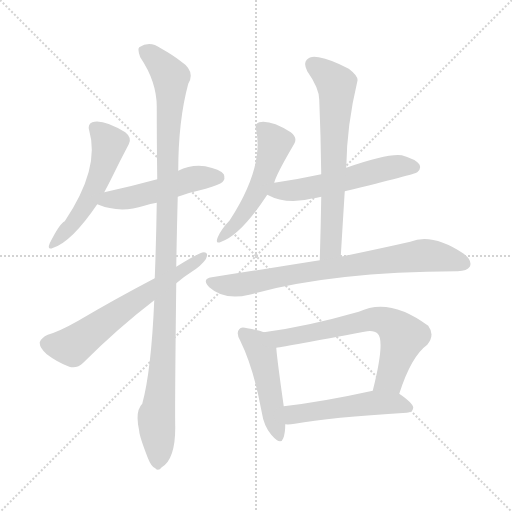
t = 0.00 s
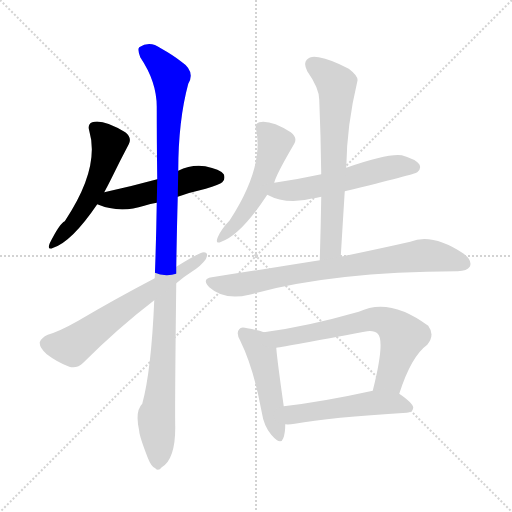
t = 1.77 s
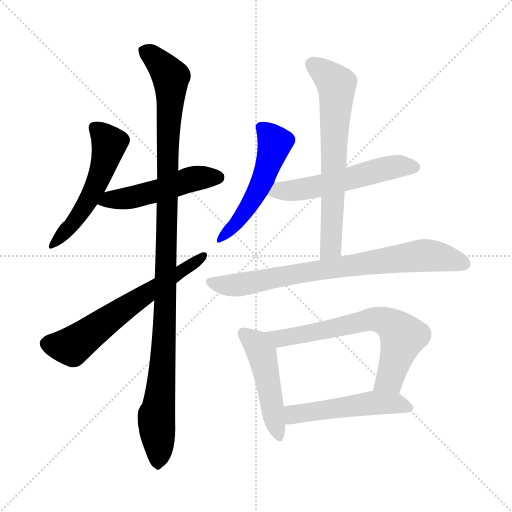
t = 3.54 s
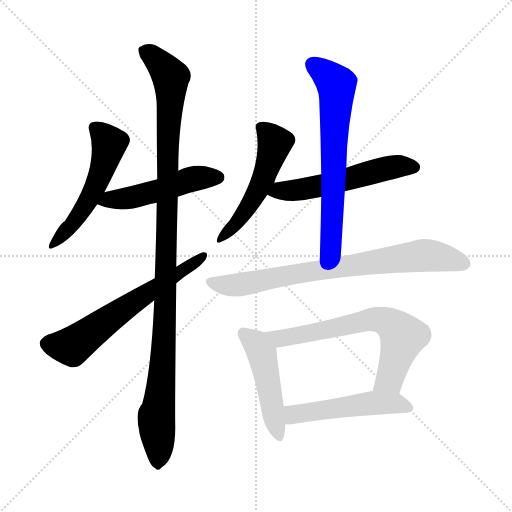
t = 5.31 s
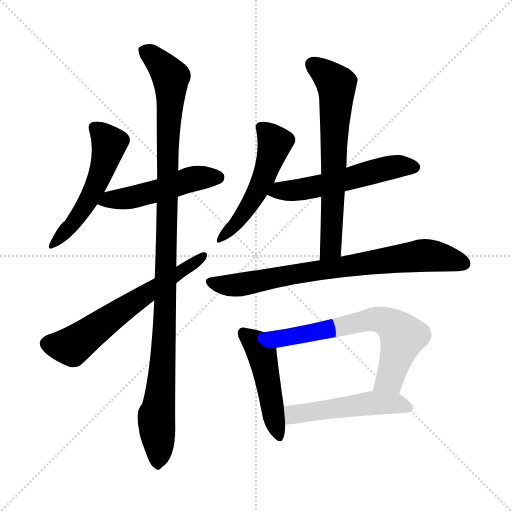
t = 7.08 s
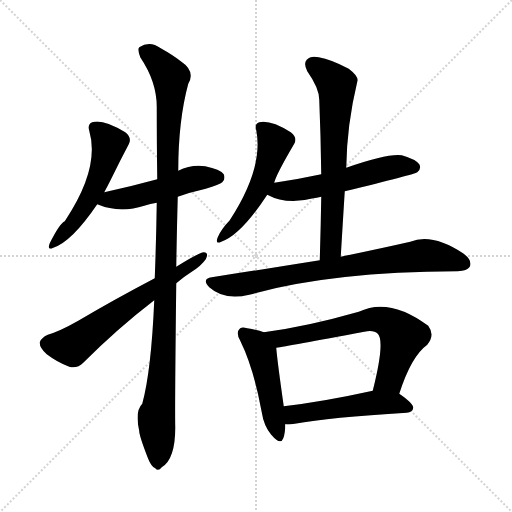
t = 8.85 s

The animated SVG that drew these frames (rendered in a browser with its animation timeline set to each time). Animation: 11 CSS @keyframes rules; one cycle of 8.85 s.

<svg version="1.1" viewBox="0 0 1024 1024" xmlns="http://www.w3.org/2000/svg">
  <g stroke="lightgray" stroke-dasharray="1,1" stroke-width="1" transform="scale(4, 4)">
    <line x1="0" y1="0" x2="256" y2="256"></line>
    <line x1="256" y1="0" x2="0" y2="256"></line>
    <line x1="128" y1="0" x2="128" y2="256"></line>
    <line x1="0" y1="128" x2="256" y2="128"></line>
  </g>
<g transform="scale(1, -1) translate(0, -900)">
   <style type="text/css">
    @keyframes keyframes0 {
      from {
       stroke: blue;
       stroke-dashoffset: 531;
       stroke-width: 128;
       }
       63% {
       animation-timing-function: step-end;
       stroke: blue;
       stroke-dashoffset: 0;
       stroke-width: 128;
       }
       to {
       stroke: black;
       stroke-width: 1024;
       }
       }
       #make-me-a-hanzi-animation-0 {
         animation: keyframes0 0.682129s both;
         animation-delay: 0.000000s;
         animation-timing-function: linear;
       }
    @keyframes keyframes1 {
      from {
       stroke: blue;
       stroke-dashoffset: 496;
       stroke-width: 128;
       }
       62% {
       animation-timing-function: step-end;
       stroke: blue;
       stroke-dashoffset: 0;
       stroke-width: 128;
       }
       to {
       stroke: black;
       stroke-width: 1024;
       }
       }
       #make-me-a-hanzi-animation-1 {
         animation: keyframes1 0.653646s both;
         animation-delay: 0.682129s;
         animation-timing-function: linear;
       }
    @keyframes keyframes2 {
      from {
       stroke: blue;
       stroke-dashoffset: 1101;
       stroke-width: 128;
       }
       78% {
       animation-timing-function: step-end;
       stroke: blue;
       stroke-dashoffset: 0;
       stroke-width: 128;
       }
       to {
       stroke: black;
       stroke-width: 1024;
       }
       }
       #make-me-a-hanzi-animation-2 {
         animation: keyframes2 1.145996s both;
         animation-delay: 1.335775s;
         animation-timing-function: linear;
       }
    @keyframes keyframes3 {
      from {
       stroke: blue;
       stroke-dashoffset: 626;
       stroke-width: 128;
       }
       67% {
       animation-timing-function: step-end;
       stroke: blue;
       stroke-dashoffset: 0;
       stroke-width: 128;
       }
       to {
       stroke: black;
       stroke-width: 1024;
       }
       }
       #make-me-a-hanzi-animation-3 {
         animation: keyframes3 0.759440s both;
         animation-delay: 2.481771s;
         animation-timing-function: linear;
       }
    @keyframes keyframes4 {
      from {
       stroke: blue;
       stroke-dashoffset: 518;
       stroke-width: 128;
       }
       63% {
       animation-timing-function: step-end;
       stroke: blue;
       stroke-dashoffset: 0;
       stroke-width: 128;
       }
       to {
       stroke: black;
       stroke-width: 1024;
       }
       }
       #make-me-a-hanzi-animation-4 {
         animation: keyframes4 0.671549s both;
         animation-delay: 3.241211s;
         animation-timing-function: linear;
       }
    @keyframes keyframes5 {
      from {
       stroke: blue;
       stroke-dashoffset: 547;
       stroke-width: 128;
       }
       64% {
       animation-timing-function: step-end;
       stroke: blue;
       stroke-dashoffset: 0;
       stroke-width: 128;
       }
       to {
       stroke: black;
       stroke-width: 1024;
       }
       }
       #make-me-a-hanzi-animation-5 {
         animation: keyframes5 0.695150s both;
         animation-delay: 3.912760s;
         animation-timing-function: linear;
       }
    @keyframes keyframes6 {
      from {
       stroke: blue;
       stroke-dashoffset: 667;
       stroke-width: 128;
       }
       68% {
       animation-timing-function: step-end;
       stroke: blue;
       stroke-dashoffset: 0;
       stroke-width: 128;
       }
       to {
       stroke: black;
       stroke-width: 1024;
       }
       }
       #make-me-a-hanzi-animation-6 {
         animation: keyframes6 0.792806s both;
         animation-delay: 4.607910s;
         animation-timing-function: linear;
       }
    @keyframes keyframes7 {
      from {
       stroke: blue;
       stroke-dashoffset: 770;
       stroke-width: 128;
       }
       71% {
       animation-timing-function: step-end;
       stroke: blue;
       stroke-dashoffset: 0;
       stroke-width: 128;
       }
       to {
       stroke: black;
       stroke-width: 1024;
       }
       }
       #make-me-a-hanzi-animation-7 {
         animation: keyframes7 0.876628s both;
         animation-delay: 5.400716s;
         animation-timing-function: linear;
       }
    @keyframes keyframes8 {
      from {
       stroke: blue;
       stroke-dashoffset: 477;
       stroke-width: 128;
       }
       61% {
       animation-timing-function: step-end;
       stroke: blue;
       stroke-dashoffset: 0;
       stroke-width: 128;
       }
       to {
       stroke: black;
       stroke-width: 1024;
       }
       }
       #make-me-a-hanzi-animation-8 {
         animation: keyframes8 0.638184s both;
         animation-delay: 6.277344s;
         animation-timing-function: linear;
       }
    @keyframes keyframes9 {
      from {
       stroke: blue;
       stroke-dashoffset: 663;
       stroke-width: 128;
       }
       68% {
       animation-timing-function: step-end;
       stroke: blue;
       stroke-dashoffset: 0;
       stroke-width: 128;
       }
       to {
       stroke: black;
       stroke-width: 1024;
       }
       }
       #make-me-a-hanzi-animation-9 {
         animation: keyframes9 0.789551s both;
         animation-delay: 6.915527s;
         animation-timing-function: linear;
       }
    @keyframes keyframes10 {
      from {
       stroke: blue;
       stroke-dashoffset: 508;
       stroke-width: 128;
       }
       62% {
       animation-timing-function: step-end;
       stroke: blue;
       stroke-dashoffset: 0;
       stroke-width: 128;
       }
       to {
       stroke: black;
       stroke-width: 1024;
       }
       }
       #make-me-a-hanzi-animation-10 {
         animation: keyframes10 0.663411s both;
         animation-delay: 7.705078s;
         animation-timing-function: linear;
       }
</style>
<path d="M 208.5 515.5 Q 215.5 528.5 222.5 542.5 Q 240.5 579.5 257.5 611.5 Q 264.5 624.5 250.5 635.5 Q 205.5 662.5 184.5 655.5 Q 174.5 651.5 178.5 638.5 Q 200.5 563.5 129.5 457.5 Q 119.5 453.5 99.5 413.5 Q 93.5 398.5 106.5 404.5 Q 143.5 416.5 194.5 491.5 L 208.5 515.5 Z" fill="lightgray"></path> 
<path d="M 355.5 506.5 Q 380.5 515.5 411.5 522.5 Q 439.5 531.5 444.5 535.5 Q 451.5 542.5 447.5 551.5 Q 440.5 561.5 410.5 567.5 Q 382.5 571.5 356.5 558.5 L 314.5 541.5 Q 259.5 526.5 208.5 515.5 C 179.5 509.5 166.5 502.5 194.5 491.5 Q 239.5 472.5 288.5 488.5 Q 300.5 492.5 313.5 494.5 L 355.5 506.5 Z" fill="lightgray"></path> 
<path d="M 308.5 299.5 Q 302.5 158.5 284.5 92.5 Q 269.5 77.5 278.5 37.5 Q 278.5 28.5 295.5 -15.5 Q 302.5 -33.5 310.5 -36.5 Q 316.5 -43.5 323.5 -34.5 Q 350.5 -18.5 350.5 44.5 Q 349.5 81.5 352.5 333.5 L 352.5 366.5 Q 353.5 430.5 355.5 506.5 L 356.5 558.5 Q 356.5 658.5 376.5 732.5 Q 391.5 757.5 361.5 777.5 Q 346.5 789.5 321.5 803.5 Q 299.5 819.5 278.5 805.5 Q 274.5 801.5 280.5 785.5 Q 313.5 736.5 313.5 686.5 Q 313.5 619.5 314.5 541.5 L 313.5 494.5 Q 312.5 421.5 309.5 343.5 L 308.5 299.5 Z" fill="lightgray"></path> 
<path d="M 309.5 343.5 Q 227.5 300.5 156.5 258.5 Q 119.5 237.5 95.5 230.5 Q 82.5 224.5 79.5 215.5 Q 78.5 205.5 93.5 191.5 Q 114.5 175.5 138.5 166.5 Q 154.5 162.5 166.5 174.5 Q 235.5 243.5 308.5 299.5 L 352.5 333.5 Q 367.5 346.5 383.5 356.5 Q 402.5 368.5 411.5 381.5 Q 418.5 394.5 407.5 395.5 Q 397.5 394.5 352.5 366.5 L 309.5 343.5 Z" fill="lightgray"></path> 
<path d="M 548.5 534.5 Q 551.5 549.5 588.5 612.5 Q 595.5 624.5 581.5 635.5 Q 541.5 660.5 518.5 655.5 Q 508.5 652.5 512.5 639.5 Q 527.5 564.5 459.5 459.5 Q 441.5 440.5 435.5 425.5 Q 429.5 410.5 442.5 416.5 Q 481.5 429.5 534.5 510.5 L 548.5 534.5 Z" fill="lightgray"></path> 
<path d="M 689.5 517.5 Q 830.5 551.5 834.5 555.5 Q 843.5 562.5 838.5 571.5 Q 831.5 581.5 803.5 589.5 Q 775.5 593.5 692.5 564.5 L 642.5 551.5 Q 596.5 541.5 548.5 534.5 C 518.5 530.5 507.5 523.5 534.5 510.5 Q 573.5 489.5 626.5 503.5 Q 632.5 504.5 642.5 506.5 L 689.5 517.5 Z" fill="lightgray"></path> 
<path d="M 681.5 386.5 Q 685.5 453.5 689.5 517.5 L 692.5 564.5 Q 693.5 649.5 714.5 736.5 Q 718.5 746.5 697.5 762.5 Q 661.5 781.5 637.5 785.5 Q 621.5 789.5 613.5 780.5 Q 606.5 773.5 614.5 757.5 Q 638.5 723.5 638.5 700.5 Q 641.5 628.5 642.5 551.5 L 642.5 506.5 Q 641.5 445.5 639.5 379.5 C 638.5 349.5 679.5 356.5 681.5 386.5 Z" fill="lightgray"></path> 
<path d="M 639.5 379.5 Q 539.5 363.5 423.5 345.5 Q 402.5 342.5 418.5 325.5 Q 448.5 298.5 498.5 310.5 Q 660.5 356.5 913.5 357.5 L 915.5 357.5 Q 934.5 358.5 939.5 366.5 Q 945.5 378.5 927.5 392.5 Q 864.5 434.5 820.5 416.5 Q 763.5 403.5 681.5 386.5 L 639.5 379.5 Z" fill="lightgray"></path> 
<path d="M 527.5 235.5 Q 517.5 239.5 494.5 243.5 Q 481.5 247.5 478.5 241.5 Q 471.5 234.5 480.5 218.5 Q 507.5 163.5 523.5 75.5 Q 527.5 48.5 542.5 30.5 Q 561.5 8.5 566.5 23.5 Q 570.5 33.5 570.5 51.5 L 567.5 87.5 Q 554.5 178.5 552.5 204.5 C 550.5 227.5 550.5 227.5 527.5 235.5 Z" fill="lightgray"></path> 
<path d="M 798.5 112.5 Q 822.5 187.5 854.5 210.5 Q 870.5 229.5 856.5 248.5 Q 778.5 306.5 717.5 276.5 Q 612.5 246.5 527.5 235.5 C 497.5 231.5 522.5 199.5 552.5 204.5 Q 573.5 207.5 728.5 236.5 Q 747.5 240.5 755.5 232.5 Q 770.5 217.5 745.5 118.5 C 738.5 89.5 788.5 84.5 798.5 112.5 Z" fill="lightgray"></path> 
<path d="M 570.5 51.5 Q 577.5 50.5 589.5 52.5 Q 659.5 65.5 813.5 74.5 Q 825.5 75.5 826.5 84.5 Q 826.5 93.5 798.5 112.5 C 779.5 125.5 774.5 124.5 745.5 118.5 Q 645.5 96.5 567.5 87.5 C 537.5 83.5 540.5 52.5 570.5 51.5 Z" fill="lightgray"></path> 
      <clipPath id="make-me-a-hanzi-clip-0">
      <path d="M 208.5 515.5 Q 215.5 528.5 222.5 542.5 Q 240.5 579.5 257.5 611.5 Q 264.5 624.5 250.5 635.5 Q 205.5 662.5 184.5 655.5 Q 174.5 651.5 178.5 638.5 Q 200.5 563.5 129.5 457.5 Q 119.5 453.5 99.5 413.5 Q 93.5 398.5 106.5 404.5 Q 143.5 416.5 194.5 491.5 L 208.5 515.5 Z" fill="lightgray"></path>
      </clipPath>
      <path clip-path="url(#make-me-a-hanzi-clip-0)" d="M 188.5 644.5 L 218.5 612.5 L 198.5 545.5 L 152.5 461.5 L 108.5 413.5 " fill="none" id="make-me-a-hanzi-animation-0" stroke-dasharray="403 806" stroke-linecap="round"></path>

      <clipPath id="make-me-a-hanzi-clip-1">
      <path d="M 355.5 506.5 Q 380.5 515.5 411.5 522.5 Q 439.5 531.5 444.5 535.5 Q 451.5 542.5 447.5 551.5 Q 440.5 561.5 410.5 567.5 Q 382.5 571.5 356.5 558.5 L 314.5 541.5 Q 259.5 526.5 208.5 515.5 C 179.5 509.5 166.5 502.5 194.5 491.5 Q 239.5 472.5 288.5 488.5 Q 300.5 492.5 313.5 494.5 L 355.5 506.5 Z" fill="lightgray"></path>
      </clipPath>
      <path clip-path="url(#make-me-a-hanzi-clip-1)" d="M 203.5 494.5 L 302.5 514.5 L 391.5 543.5 L 436.5 545.5 " fill="none" id="make-me-a-hanzi-animation-1" stroke-dasharray="368 736" stroke-linecap="round"></path>

      <clipPath id="make-me-a-hanzi-clip-2">
      <path d="M 308.5 299.5 Q 302.5 158.5 284.5 92.5 Q 269.5 77.5 278.5 37.5 Q 278.5 28.5 295.5 -15.5 Q 302.5 -33.5 310.5 -36.5 Q 316.5 -43.5 323.5 -34.5 Q 350.5 -18.5 350.5 44.5 Q 349.5 81.5 352.5 333.5 L 352.5 366.5 Q 353.5 430.5 355.5 506.5 L 356.5 558.5 Q 356.5 658.5 376.5 732.5 Q 391.5 757.5 361.5 777.5 Q 346.5 789.5 321.5 803.5 Q 299.5 819.5 278.5 805.5 Q 274.5 801.5 280.5 785.5 Q 313.5 736.5 313.5 686.5 Q 313.5 619.5 314.5 541.5 L 313.5 494.5 Q 312.5 421.5 309.5 343.5 L 308.5 299.5 Z" fill="lightgray"></path>
      </clipPath>
      <path clip-path="url(#make-me-a-hanzi-clip-2)" d="M 289.5 799.5 L 341.5 745.5 L 331.5 295.5 L 321.5 120.5 L 312.5 63.5 L 315.5 -23.5 " fill="none" id="make-me-a-hanzi-animation-2" stroke-dasharray="973 1946" stroke-linecap="round"></path>

      <clipPath id="make-me-a-hanzi-clip-3">
      <path d="M 309.5 343.5 Q 227.5 300.5 156.5 258.5 Q 119.5 237.5 95.5 230.5 Q 82.5 224.5 79.5 215.5 Q 78.5 205.5 93.5 191.5 Q 114.5 175.5 138.5 166.5 Q 154.5 162.5 166.5 174.5 Q 235.5 243.5 308.5 299.5 L 352.5 333.5 Q 367.5 346.5 383.5 356.5 Q 402.5 368.5 411.5 381.5 Q 418.5 394.5 407.5 395.5 Q 397.5 394.5 352.5 366.5 L 309.5 343.5 Z" fill="lightgray"></path>
      </clipPath>
      <path clip-path="url(#make-me-a-hanzi-clip-3)" d="M 92.5 213.5 L 143.5 207.5 L 406.5 387.5 " fill="none" id="make-me-a-hanzi-animation-3" stroke-dasharray="498 996" stroke-linecap="round"></path>

      <clipPath id="make-me-a-hanzi-clip-4">
      <path d="M 548.5 534.5 Q 551.5 549.5 588.5 612.5 Q 595.5 624.5 581.5 635.5 Q 541.5 660.5 518.5 655.5 Q 508.5 652.5 512.5 639.5 Q 527.5 564.5 459.5 459.5 Q 441.5 440.5 435.5 425.5 Q 429.5 410.5 442.5 416.5 Q 481.5 429.5 534.5 510.5 L 548.5 534.5 Z" fill="lightgray"></path>
      </clipPath>
      <path clip-path="url(#make-me-a-hanzi-clip-4)" d="M 521.5 645.5 L 549.5 613.5 L 535.5 566.5 L 493.5 481.5 L 444.5 424.5 " fill="none" id="make-me-a-hanzi-animation-4" stroke-dasharray="390 780" stroke-linecap="round"></path>

      <clipPath id="make-me-a-hanzi-clip-5">
      <path d="M 689.5 517.5 Q 830.5 551.5 834.5 555.5 Q 843.5 562.5 838.5 571.5 Q 831.5 581.5 803.5 589.5 Q 775.5 593.5 692.5 564.5 L 642.5 551.5 Q 596.5 541.5 548.5 534.5 C 518.5 530.5 507.5 523.5 534.5 510.5 Q 573.5 489.5 626.5 503.5 Q 632.5 504.5 642.5 506.5 L 689.5 517.5 Z" fill="lightgray"></path>
      </clipPath>
      <path clip-path="url(#make-me-a-hanzi-clip-5)" d="M 543.5 513.5 L 698.5 540.5 L 772.5 563.5 L 828.5 565.5 " fill="none" id="make-me-a-hanzi-animation-5" stroke-dasharray="419 838" stroke-linecap="round"></path>

      <clipPath id="make-me-a-hanzi-clip-6">
      <path d="M 681.5 386.5 Q 685.5 453.5 689.5 517.5 L 692.5 564.5 Q 693.5 649.5 714.5 736.5 Q 718.5 746.5 697.5 762.5 Q 661.5 781.5 637.5 785.5 Q 621.5 789.5 613.5 780.5 Q 606.5 773.5 614.5 757.5 Q 638.5 723.5 638.5 700.5 Q 641.5 628.5 642.5 551.5 L 642.5 506.5 Q 641.5 445.5 639.5 379.5 C 638.5 349.5 679.5 356.5 681.5 386.5 Z" fill="lightgray"></path>
      </clipPath>
      <path clip-path="url(#make-me-a-hanzi-clip-6)" d="M 625.5 771.5 L 663.5 741.5 L 673.5 720.5 L 662.5 409.5 L 645.5 387.5 " fill="none" id="make-me-a-hanzi-animation-6" stroke-dasharray="539 1078" stroke-linecap="round"></path>

      <clipPath id="make-me-a-hanzi-clip-7">
      <path d="M 639.5 379.5 Q 539.5 363.5 423.5 345.5 Q 402.5 342.5 418.5 325.5 Q 448.5 298.5 498.5 310.5 Q 660.5 356.5 913.5 357.5 L 915.5 357.5 Q 934.5 358.5 939.5 366.5 Q 945.5 378.5 927.5 392.5 Q 864.5 434.5 820.5 416.5 Q 763.5 403.5 681.5 386.5 L 639.5 379.5 Z" fill="lightgray"></path>
      </clipPath>
      <path clip-path="url(#make-me-a-hanzi-clip-7)" d="M 421.5 335.5 L 473.5 329.5 L 843.5 389.5 L 875.5 387.5 L 928.5 372.5 " fill="none" id="make-me-a-hanzi-animation-7" stroke-dasharray="642 1284" stroke-linecap="round"></path>

      <clipPath id="make-me-a-hanzi-clip-8">
      <path d="M 527.5 235.5 Q 517.5 239.5 494.5 243.5 Q 481.5 247.5 478.5 241.5 Q 471.5 234.5 480.5 218.5 Q 507.5 163.5 523.5 75.5 Q 527.5 48.5 542.5 30.5 Q 561.5 8.5 566.5 23.5 Q 570.5 33.5 570.5 51.5 L 567.5 87.5 Q 554.5 178.5 552.5 204.5 C 550.5 227.5 550.5 227.5 527.5 235.5 Z" fill="lightgray"></path>
      </clipPath>
      <path clip-path="url(#make-me-a-hanzi-clip-8)" d="M 487.5 233.5 L 508.5 216.5 L 523.5 193.5 L 555.5 30.5 " fill="none" id="make-me-a-hanzi-animation-8" stroke-dasharray="349 698" stroke-linecap="round"></path>

      <clipPath id="make-me-a-hanzi-clip-9">
      <path d="M 798.5 112.5 Q 822.5 187.5 854.5 210.5 Q 870.5 229.5 856.5 248.5 Q 778.5 306.5 717.5 276.5 Q 612.5 246.5 527.5 235.5 C 497.5 231.5 522.5 199.5 552.5 204.5 Q 573.5 207.5 728.5 236.5 Q 747.5 240.5 755.5 232.5 Q 770.5 217.5 745.5 118.5 C 738.5 89.5 788.5 84.5 798.5 112.5 Z" fill="lightgray"></path>
      </clipPath>
      <path clip-path="url(#make-me-a-hanzi-clip-9)" d="M 534.5 232.5 L 559.5 222.5 L 743.5 261.5 L 776.5 254.5 L 805.5 227.5 L 779.5 142.5 L 753.5 128.5 " fill="none" id="make-me-a-hanzi-animation-9" stroke-dasharray="535 1070" stroke-linecap="round"></path>

      <clipPath id="make-me-a-hanzi-clip-10">
      <path d="M 570.5 51.5 Q 577.5 50.5 589.5 52.5 Q 659.5 65.5 813.5 74.5 Q 825.5 75.5 826.5 84.5 Q 826.5 93.5 798.5 112.5 C 779.5 125.5 774.5 124.5 745.5 118.5 Q 645.5 96.5 567.5 87.5 C 537.5 83.5 540.5 52.5 570.5 51.5 Z" fill="lightgray"></path>
      </clipPath>
      <path clip-path="url(#make-me-a-hanzi-clip-10)" d="M 574.5 57.5 L 586.5 70.5 L 749.5 94.5 L 789.5 93.5 L 817.5 84.5 " fill="none" id="make-me-a-hanzi-animation-10" stroke-dasharray="380 760" stroke-linecap="round"></path>

</g>
</svg>
